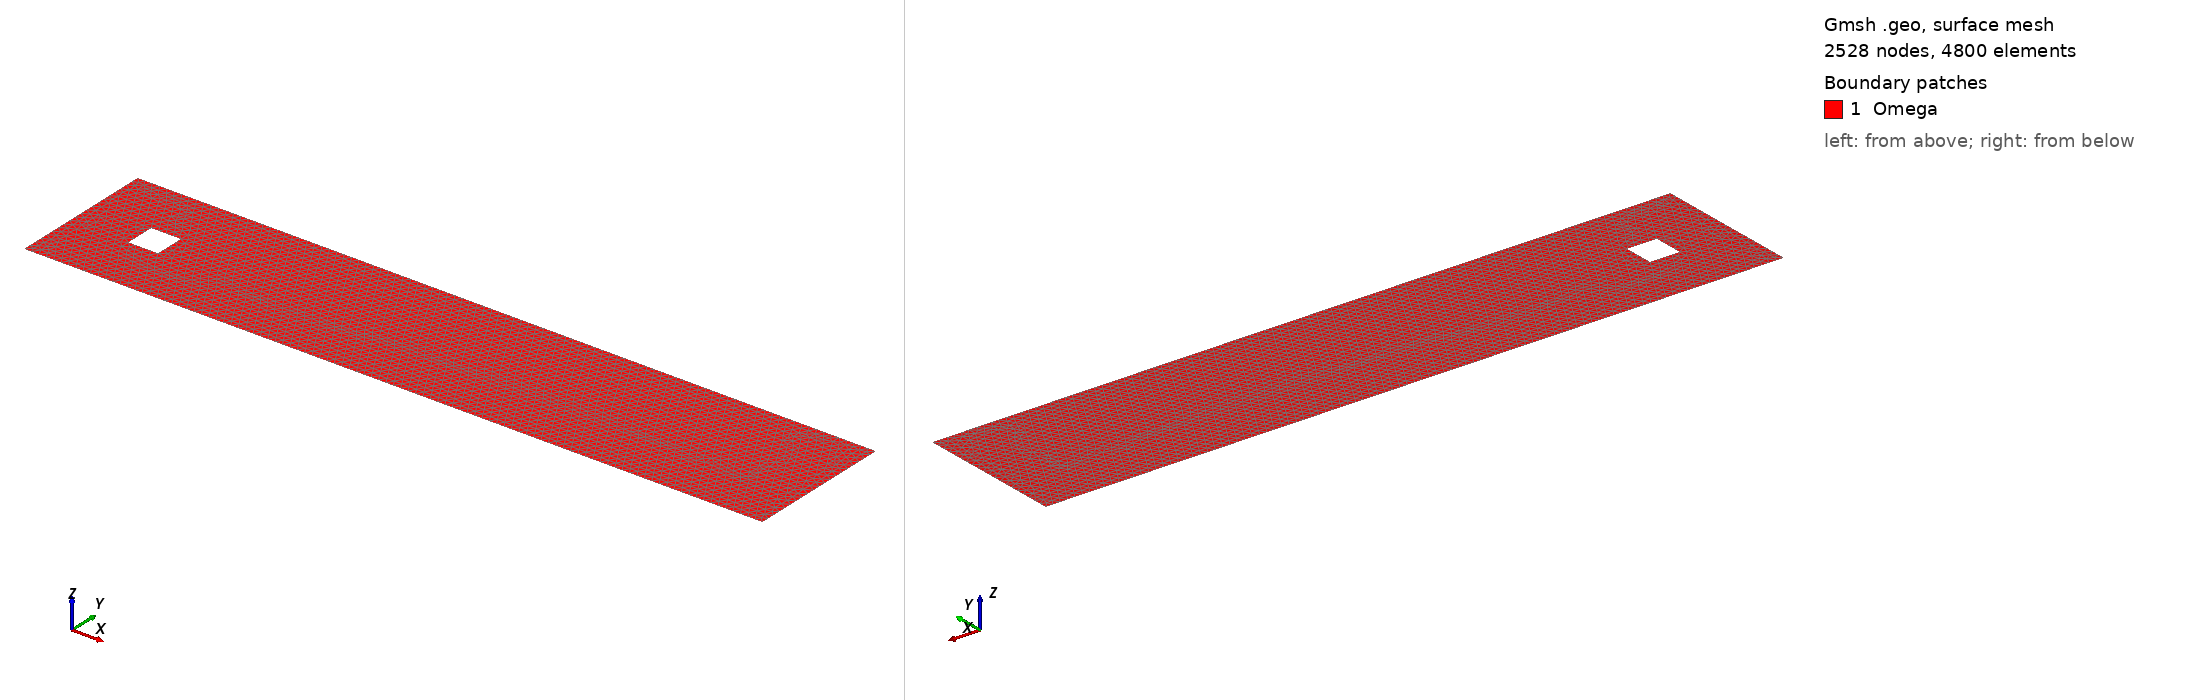

Gmsh geometry script, surface-meshed: 2528 nodes, 4800 surface elements. Boundary patches (legend numbers): 1 Omega. Left view from above one corner, right view from below the opposite corner. Legend entries are the model's physical surfaces. The drawing asked Gmsh for element sizes between 1% and 20% of the model's largest extent; the script's own settings can give other sizes.

=== navier_stokes.geo (drawn) ===
h = 0.05;
//+
Point(1) = {0, 0, 0, h};
//+
Point(2) = {5, 0, 0, h};
//+
Point(3) = {5, 1, 0, h};
//+
Point(4) = {0, 1, 0, h};
//+
Point(5) = {0.4, 0.4, 0, h};
//+
Point(6) = {0.6, 0.4, 0, h};
//+
Point(7) = {0.6, 0.6, 0, h};
//+
Point(8) = {0.4, 0.6, 0, h};
//+
Line(1) = {1, 2};
//+
Line(2) = {2, 3};
//+
Line(3) = {3, 4};
//+
Line(4) = {4, 1};
//+
Line(5) = {5, 6};
//+
Line(6) = {6, 7};
//+
Line(7) = {7, 8};
//+
Line(8) = {8, 5};
//+
Physical Curve("Gamma_in") = {4};
//+
Physical Curve("Gamma_out") = {2};
//+
Physical Curve("Gamma_0_1") = {1, 3};
//+
Physical Curve("Gamma_0_2") = {5, 6, 7, 8};
//+
Curve Loop(1) = {1, 2, 3, 4};
//+
Curve Loop(2) = {6, 7, 8, 5};
//+
Plane Surface(1) = {1, 2};
//+
Physical Surface("Omega") = {1};
